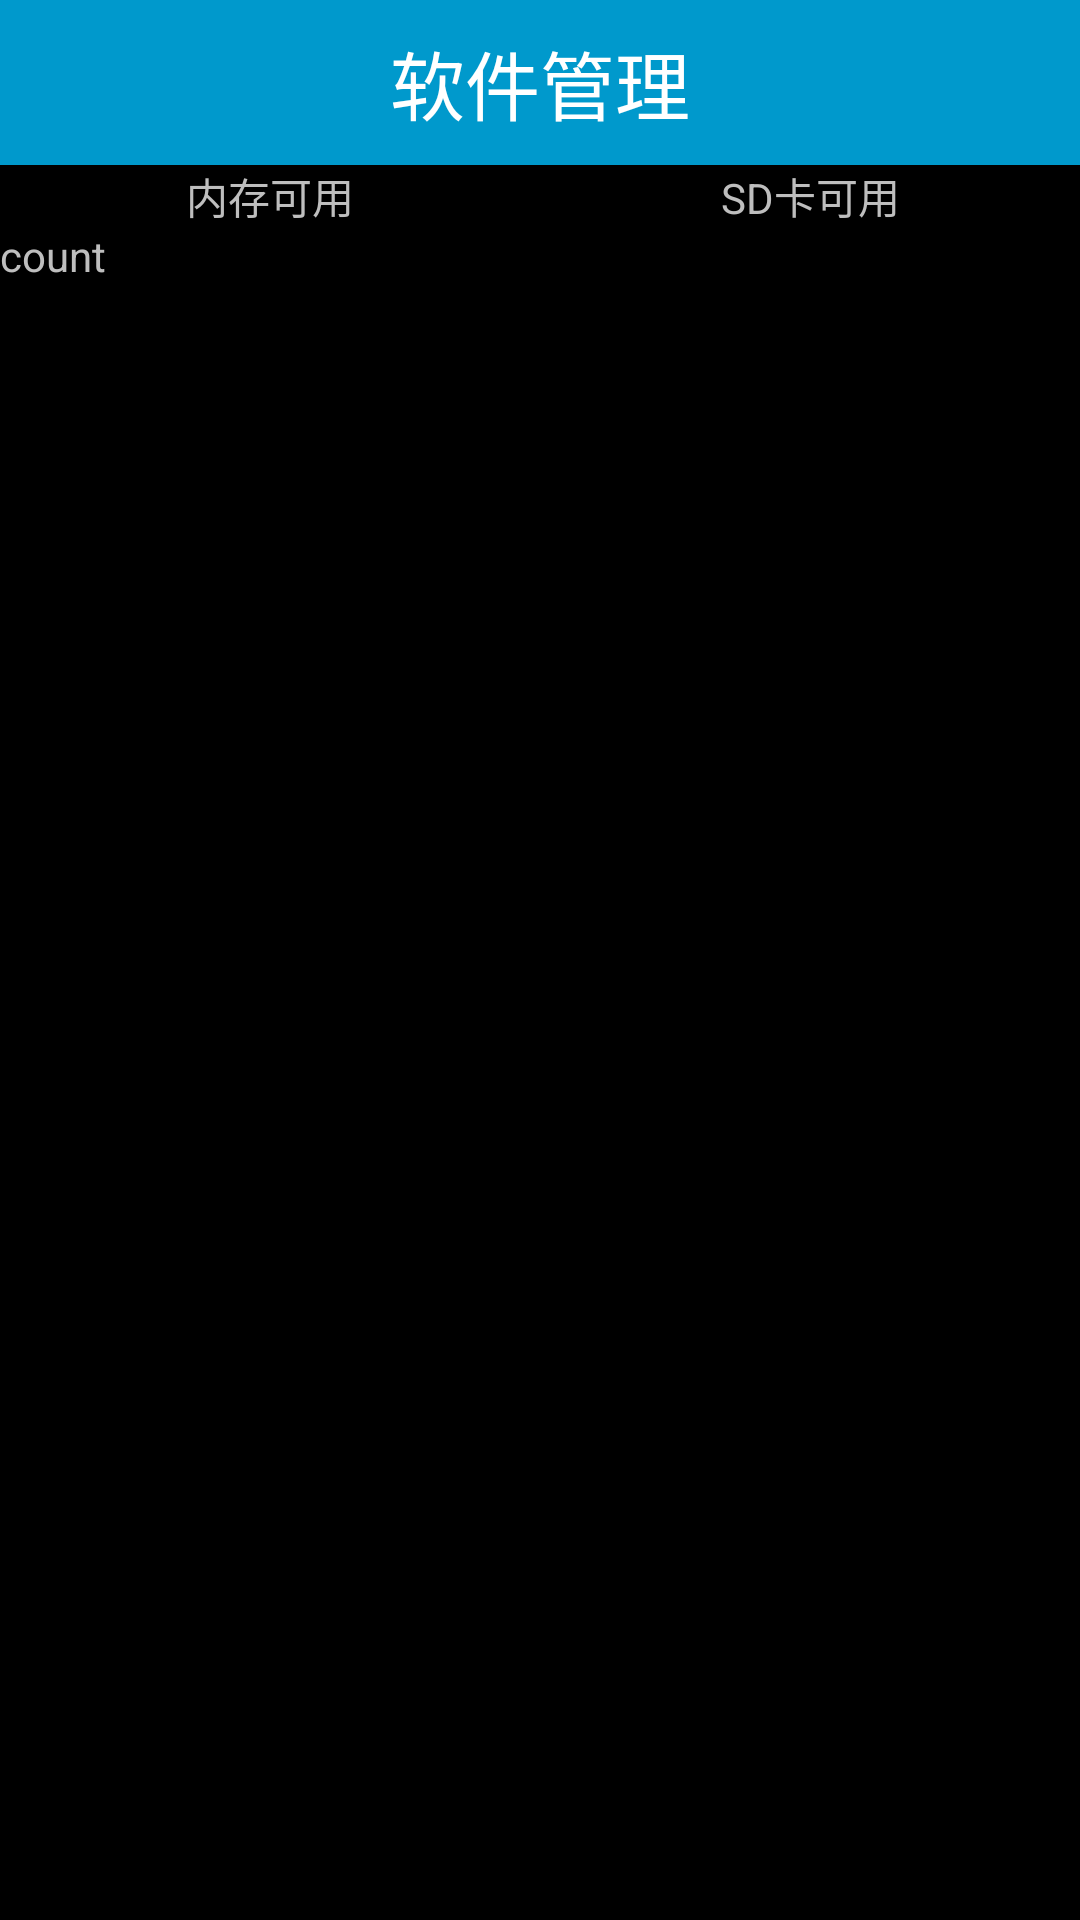

Write the Android layout XML for this screen, with the resource values it uses.
<!-- AndroidManifest.xml: application theme android:Theme.NoTitleBar -->
<!-- res/layout/activity_app_manage.xml -->
<?xml version="1.0" encoding="utf-8"?>
<LinearLayout xmlns:android="http://schemas.android.com/apk/res/android"
    android:layout_width="match_parent"
    android:layout_height="match_parent"
    android:orientation="vertical">
    <TextView
        style="@style/text_title_style"
        android:text="@string/app_manage"/>
    <LinearLayout
        android:layout_width="match_parent"
        android:layout_height="wrap_content"
        android:orientation="horizontal">
        <TextView
            android:id="@+id/tvAvailableMem"
            android:text="内存可用"
            android:layout_width="0dp"
            android:gravity="center_horizontal"
            android:layout_height="wrap_content"
            android:layout_weight="1"/>
        <TextView
            android:id="@+id/tvAvailableSD"
            android:text="SD卡可用"
            android:layout_width="0dp"
            android:gravity="center_horizontal"
            android:layout_height="wrap_content"
            android:layout_weight="1"/>
    </LinearLayout>
    <FrameLayout
        android:layout_width="match_parent"
        android:layout_height="match_parent">
        <LinearLayout
            android:id="@+id/llLoading"
            android:gravity="center"
            android:visibility="invisible"
            android:orientation="vertical"
            android:layout_width="match_parent"
            android:layout_height="match_parent">
            <ProgressBar
                android:layout_width="wrap_content"
                android:layout_height="wrap_content" />
            <TextView
                android:text="@string/loading"
                android:layout_width="wrap_content"
                android:layout_height="wrap_content" />
        </LinearLayout>
        <ListView
            android:id="@+id/lvAppList"
            android:layout_width="match_parent"
            android:layout_height="match_parent"/>
        <TextView
            android:id="@+id/tvAppCount"
            android:text="count"
            android:background="@android:color/background_dark"
            android:layout_width="match_parent"
            android:layout_height="wrap_content" />
    </FrameLayout>
</LinearLayout>
<!-- resources referenced by this layout -->
<resources>
  <string name="app_manage">软件管理</string>
  <string name="loading">loading...</string>
  <style name="text_title_style">
          <item name="android:layout_width">match_parent</item>
          <item name="android:layout_height">55dp</item>
          <item name="android:gravity">center</item>
          <item name="android:textSize">25dp</item>
          <item name="android:textColor">@android:color/white</item>
          <item name="android:background">@android:color/holo_blue_dark</item>
      </style>
</resources>
